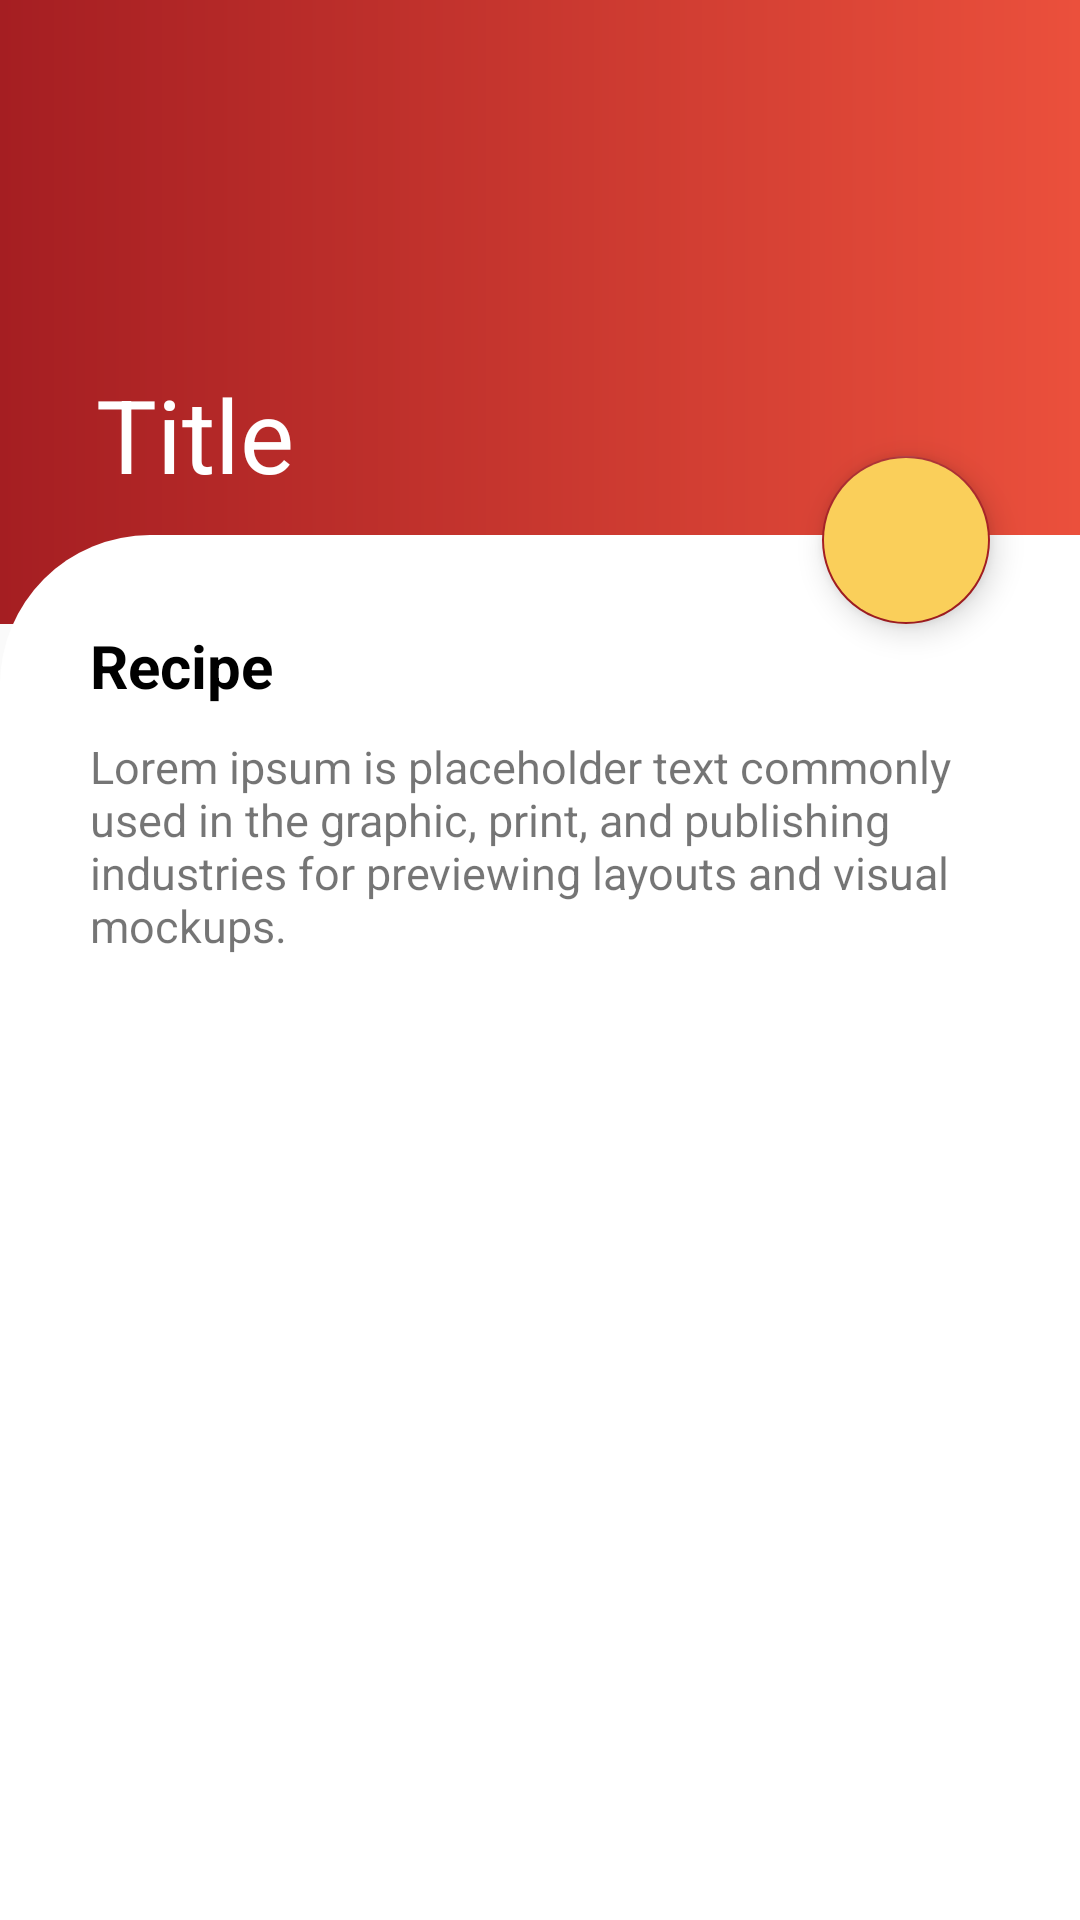

This screen was rendered from an Android layout file. Write that file and the resources it references.
<!-- AndroidManifest.xml: application theme AppTheme -->
<!-- res/layout/activity_recipe.xml -->
<?xml version="1.0" encoding="utf-8"?>
<androidx.coordinatorlayout.widget.CoordinatorLayout
    xmlns:android="http://schemas.android.com/apk/res/android"
    xmlns:app="http://schemas.android.com/apk/res-auto"
    xmlns:tools="http://schemas.android.com/tools"
    android:layout_width="match_parent"
    android:layout_height="match_parent"
    tools:context=".Recipe">
    <com.google.android.material.appbar.AppBarLayout
        android:id="@+id/appbar"
        android:layout_width="match_parent"
        android:layout_height="208dp"
        android:fitsSystemWindows="true"
        android:theme="@style/AppTheme">

        <com.google.android.material.appbar.CollapsingToolbarLayout
            android:id="@+id/collapsing_toolbar"
            app:title="Title"
            app:expandedTitleMarginBottom="50dp"
            android:layout_width="match_parent"
            android:layout_height="match_parent"
            android:fitsSystemWindows="true"
            app:contentScrim="?attr/colorAccent"
            app:layout_scrollFlags="scroll|snap|exitUntilCollapsed"
            android:background="@drawable/ctr_bg">

            <ImageView
                android:id="@+id/img"
                android:layout_width="match_parent"
                android:layout_height="300dp"
                android:scaleType="centerCrop"
                android:src="@drawable/recipe"
                app:layout_collapseMode="parallax" />

            <androidx.appcompat.widget.Toolbar
                android:layout_width="match_parent"
                android:layout_height="?attr/actionBarSize"
                app:layout_collapseMode="pin"/>

        </com.google.android.material.appbar.CollapsingToolbarLayout>

    </com.google.android.material.appbar.AppBarLayout>


    <androidx.core.widget.NestedScrollView
        android:layout_width="match_parent"
        android:layout_height="match_parent"
        android:background="@drawable/layout_bg"
        app:layout_behavior="com.google.android.material.appbar.AppBarLayout$ScrollingViewBehavior"
        android:layout_marginTop="-30dp">
        <LinearLayout
            android:layout_width="match_parent"
            android:layout_height="match_parent"
            android:layout_margin="30dp"
            android:orientation="vertical">
        <TextView
            android:id="@+id/name"
            android:layout_width="wrap_content"
            android:layout_height="wrap_content"
            android:textSize="20sp"
            android:text="Recipe"
            android:textColor="@color/colorPrimaryDark"
            android:layout_marginBottom="10dp"
            android:textStyle="bold"
            />
        <TextView
            android:id="@+id/recipe"
            android:layout_width="wrap_content"
            android:layout_height="wrap_content"
            android:textSize="15sp"
            android:text="@string/recipe"
            android:textAppearance="@style/TextAppearance.AppCompat.Small"
            />
        </LinearLayout>

    </androidx.core.widget.NestedScrollView>



    <com.google.android.material.floatingactionbutton.FloatingActionButton
        android:layout_width="wrap_content"
        android:layout_height="wrap_content"
        android:baselineAlignBottom="true"
        android:src="@drawable/cart"
        app:fabSize="normal"
        android:clickable="true"
        app:layout_anchor="@id/appbar"
        app:layout_anchorGravity="end|bottom"
        android:layout_gravity="end"
        android:layout_marginRight="30dp"
        android:backgroundTint="#facf5a"
        android:focusable="true" />


</androidx.coordinatorlayout.widget.CoordinatorLayout>
<!-- resources referenced by this layout -->
<resources>
  <color name="colorPrimaryDark">#000000</color>
  <!-- drawable ctr_bg (drawable) -->
  <?xml version="1.0" encoding="utf-8"?>
  <shape xmlns:android="http://schemas.android.com/apk/res/android">
   <gradient
       android:startColor="#a51e22"
       android:endColor="#eb503c"
       android:angle="360"/>
  </shape>
  <!-- drawable layout_bg (drawable) -->
  <?xml version="1.0" encoding="utf-8"?>
  <shape xmlns:android="http://schemas.android.com/apk/res/android">
  <solid android:color="#ffffff"/><corners android:topLeftRadius="50dp"/>
  </shape>
  <string name="recipe">Lorem ipsum is placeholder text commonly used in the graphic, print, and publishing industries for previewing layouts and visual mockups.</string>
  <style name="AppTheme" parent="Theme.AppCompat.Light.DarkActionBar">
          
          <item name="colorPrimary">@color/colorPrimary</item>
          <item name="colorPrimaryDark">@color/colorPrimaryDark</item>
          <item name="colorAccent">@color/colorAccent</item>
          <item name="android:textColorPrimary">@color/colorAccent2</item>
      </style>
  <color name="colorPrimary">#a51e22</color>
  <color name="colorAccent">#a51e22</color>
  <color name="colorAccent2">#FFFFFF</color>
</resources>
